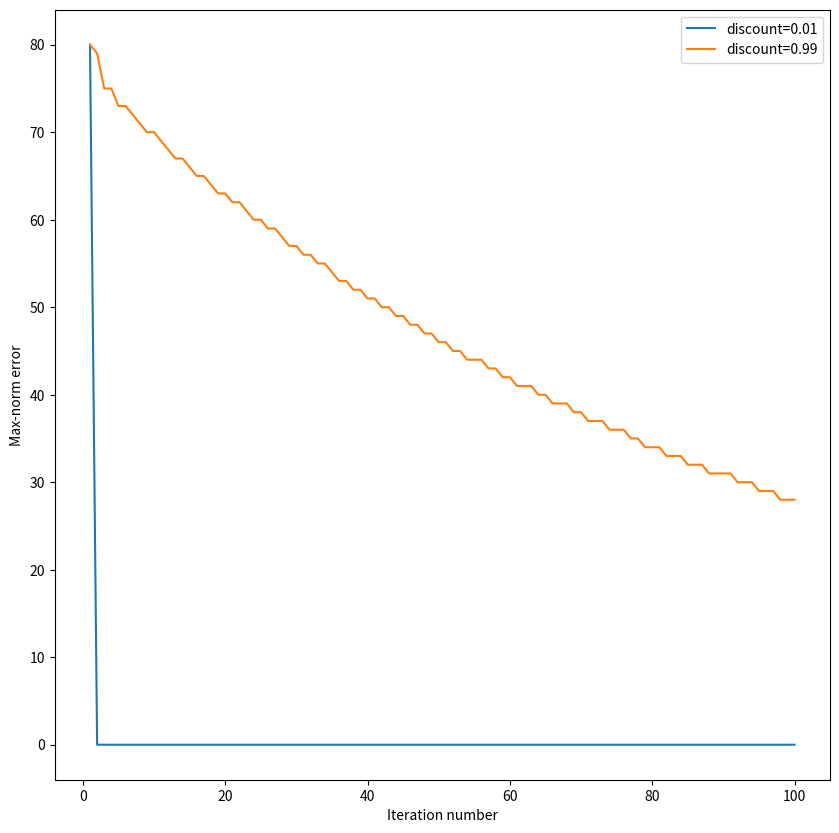

The matplotlib source for this figure:
import matplotlib.pyplot as plt
import numpy as np
import matplotlib.markers as markers

class Grid:
    def __init__(self, width, height):
        self.width = width
        self.height = height
        self.walls = set()
        self.goal = None

class Agent:
    def __init__(self, x, y, grid):
        self.x = x
        self.y = y
        self.actions = ['Up', 'Down', 'Left', 'Right']
        self.grid = grid
        self.state_history = [(x, y)]
        self.action_history = []
        self.reward_history = []

    def execute_actual_action(self, action):
        x_dash, y_dash = None, None
        if action == 'Up':
            x_dash, y_dash = self.x, self.y + 1
        elif action == 'Down':
            x_dash, y_dash = self.x, self.y - 1
        elif action == 'Left':
            x_dash, y_dash = self.x - 1, self.y
        elif action == 'Right':
            x_dash, y_dash = self.x + 1, self.y
        
        if (x_dash, y_dash) in self.grid.walls:
            if (self.x, self.y) == self.grid.goal:
                self.reward_history.append(100)
            else:
                self.reward_history.append(-1)
        elif (x_dash, y_dash) == self.grid.goal:
            self.reward_history.append(100)
            self.x = x_dash
            self.y = y_dash
        else:
            self.reward_history.append(0)
            self.x = x_dash
            self.y = y_dash

    def execute_nominal_action(self, action):
        self.action_history.append(action)
        if action == 'Up':
            actual_action = np.random.choice(self.actions, 1, p = [0.8, 0.2/3, 0.2/3, 0.2/3])[0]
        if action == 'Down':
            actual_action = np.random.choice(self.actions, 1, p = [0.2/3, 0.8, 0.2/3, 0.2/3])[0]
        if action == 'Left':
            actual_action = np.random.choice(self.actions, 1, p = [0.2/3, 0.2/3, 0.8, 0.2/3])[0]
        if action == 'Right':
            actual_action = np.random.choice(self.actions, 1, p = [0.2/3, 0.2/3, 0.2/3, 0.8])[0]
        self.execute_actual_action(actual_action)

def value_update(V, V_dash, i, j, grid, discount):
    if (i, j) in grid.walls:
        return 0
    all_actions = ['Up', 'Down', 'Left', 'Right']
    T = np.zeros((5, 4))
    R = np.zeros((5, 4))
    x_up, y_up = i, j + 1
    x_down, y_down = i, j - 1
    x_left, y_left = i - 1, j
    x_right, y_right = i + 1, j
    
    values = []
    for action in all_actions:
        tmp = 0.0
        if action == 'Up':
            if (x_up, y_up) in grid.walls:
                if (i, j) == grid.goal:
                    tmp += 0.8 * (100 + discount * V[i, j])
                else:
                    tmp += 0.8 * (-1 + discount * V[i, j])
            else:
                if (x_up, y_up) == grid.goal:
                    tmp += 0.8 * (100 + discount * V[x_up, y_up])
                else:
                    tmp += 0.8 * (0 + discount * V[x_up, y_up])

            if (x_down, y_down) in grid.walls:
                if (i, j) == grid.goal:
                    tmp += 0.2/3 * (100 + discount * V[i, j])
                else:
                    tmp += 0.2/3 * (-1 + discount * V[i, j])
            else:
                if (x_down, y_down) == grid.goal:
                    tmp += 0.2/3 * (100 + discount * V[x_down, y_down])
                else:
                    tmp += 0.2/3 * (0 + discount * V[x_down, y_down])

            if (x_left, y_left) in grid.walls:
                if (i, j) == grid.goal:
                    tmp += 0.2/3 * (100 + discount * V[i, j])
                else:
                    tmp += 0.2/3 * (-1 + discount * V[i, j])
            else:
                if (x_left, y_left) == grid.goal:
                    tmp += 0.2/3 * (100 + discount * V[x_left, y_left])
                else:
                    tmp += 0.2/3 * (0 + discount * V[x_left, y_left])

            if (x_right, y_right) in grid.walls:
                if (i, j) == grid.goal:
                    tmp += 0.2/3 * (100 + discount * V[i, j])
                else:
                    tmp += 0.2/3 * (-1 + discount * V[i, j])
            else:
                if (x_right, y_right) == grid.goal:
                    tmp += 0.2/3 * (100 + discount * V[x_right, y_right])
                else:
                    tmp += 0.2/3 * (0 + discount * V[x_right, y_right])
        
        elif action == 'Down':
            if (x_up, y_up) in grid.walls:
                if (i, j) == grid.goal:
                    tmp += 0.2/3 * (100 + discount * V[i, j])
                else:
                    tmp += 0.2/3 * (-1 + discount * V[i, j])
            else:
                if (x_up, y_up) == grid.goal:
                    tmp += 0.2/3 * (100 + discount * V[x_up, y_up])
                else:
                    tmp += 0.2/3 * (0 + discount * V[x_up, y_up])

            if (x_down, y_down) in grid.walls:
                if (i, j) == grid.goal:
                    tmp += 0.8 * (100 + discount * V[i, j])
                else:
                    tmp += 0.8 * (-1 + discount * V[i, j])
            else:
                if (x_down, y_down) == grid.goal:
                    tmp += 0.8 * (100 + discount * V[x_down, y_down])
                else:
                    tmp += 0.8 * (0 + discount * V[x_down, y_down])

            if (x_left, y_left) in grid.walls:
                if (i, j) == grid.goal:
                    tmp += 0.2/3 * (100 + discount * V[i, j])
                else:
                    tmp += 0.2/3 * (-1 + discount * V[i, j])
            else:
                if (x_left, y_left) == grid.goal:
                    tmp += 0.2/3 * (100 + discount * V[x_left, y_left])
                else:
                    tmp += 0.2/3 * (0 + discount * V[x_left, y_left])

            if (x_right, y_right) in grid.walls:
                if (i, j) == grid.goal:
                    tmp += 0.2/3 * (100 + discount * V[i, j])
                else:
                    tmp += 0.2/3 * (-1 + discount * V[i, j])
            else:
                if (x_right, y_right) == grid.goal:
                    tmp += 0.2/3 * (100 + discount * V[x_right, y_right])
                else:
                    tmp += 0.2/3 * (0 + discount * V[x_right, y_right])

        elif action == 'Left':
            if (x_up, y_up) in grid.walls:
                if (i, j) == grid.goal:
                    tmp += 0.2/3 * (100 + discount * V[i, j])
                else:
                    tmp += 0.2/3 * (-1 + discount * V[i, j])
            else:
                if (x_up, y_up) == grid.goal:
                    tmp += 0.2/3 * (100 + discount * V[x_up, y_up])
                else:
                    tmp += 0.2/3 * (0 + discount * V[x_up, y_up])

            if (x_down, y_down) in grid.walls:
                if (i, j) == grid.goal:
                    tmp += 0.2/3 * (100 + discount * V[i, j])
                else:
                    tmp += 0.2/3 * (-1 + discount * V[i, j])
            else:
                if (x_down, y_down) == grid.goal:
                    tmp += 0.2/3 * (100 + discount * V[x_down, y_down])
                else:
                    tmp += 0.2/3 * (0 + discount * V[x_down, y_down])

            if (x_left, y_left) in grid.walls:
                if (i, j) == grid.goal:
                    tmp += 0.8 * (100 + discount * V[i, j])
                else:
                    tmp += 0.8 * (-1 + discount * V[i, j])
            else:
                if (x_left, y_left) == grid.goal:
                    tmp += 0.8 * (100 + discount * V[x_left, y_left])
                else:
                    tmp += 0.8 * (0 + discount * V[x_left, y_left])

            if (x_right, y_right) in grid.walls:
                if (i, j) == grid.goal:
                    tmp += 0.2/3 * (100 + discount * V[i, j])
                else:
                    tmp += 0.2/3 * (-1 + discount * V[i, j])
            else:
                if (x_right, y_right) == grid.goal:
                    tmp += 0.2/3 * (100 + discount * V[x_right, y_right])
                else:
                    tmp += 0.2/3 * (0 + discount * V[x_right, y_right])

        elif action == 'Right':
            if (x_up, y_up) in grid.walls:
                if (i, j) == grid.goal:
                    tmp += 0.2/3 * (100 + discount * V[i, j])
                else:
                    tmp += 0.2/3 * (-1 + discount * V[i, j])
            else:
                if (x_up, y_up) == grid.goal:
                    tmp += 0.2/3 * (100 + discount * V[x_up, y_up])
                else:
                    tmp += 0.2/3 * (0 + discount * V[x_up, y_up])

            if (x_down, y_down) in grid.walls:
                if (i, j) == grid.goal:
                    tmp += 0.2/3 * (100 + discount * V[i, j])
                else:
                    tmp += 0.2/3 * (-1 + discount * V[i, j])
            else:
                if (x_down, y_down) == grid.goal:
                    tmp += 0.2/3 * (100 + discount * V[x_down, y_down])
                else:
                    tmp += 0.2/3 * (0 + discount * V[x_down, y_down])

            if (x_left, y_left) in grid.walls:
                if (i, j) == grid.goal:
                    tmp += 0.2/3 * (100 + discount * V[i, j])
                else:
                    tmp += 0.2/3 * (-1 + discount * V[i, j])
            else:
                if (x_left, y_left) == grid.goal:
                    tmp += 0.2/3 * (100 + discount * V[x_left, y_left])
                else:
                    tmp += 0.2/3 * (0 + discount * V[x_left, y_left])

            if (x_right, y_right) in grid.walls:
                if (i, j) == grid.goal:
                    tmp += 0.8 * (100 + discount * V[i, j])
                else:
                    tmp += 0.8 * (-1 + discount * V[i, j])
            else:
                if (x_right, y_right) == grid.goal:
                    tmp += 0.8 * (100 + discount * V[x_right, y_right])
                else:
                    tmp += 0.8 * (0 + discount * V[x_right, y_right])
        values.append(tmp)
    
    V_dash[i, j] = max(values)
    return abs(V_dash[i, j] - V[i, j])


# Simulation begins here.
grid_world = Grid(50, 25)
grid_world.goal = (48, 12)          # defining the goal-state.

# Adding walls to grid.
for i in range(50):
    grid_world.walls.add((i, 0))
    grid_world.walls.add((i, 24))
for i in range(1, 24):
    grid_world.walls.add((0, i))
    grid_world.walls.add((49, i))
for i in range(1, 12):
    grid_world.walls.add((25, i))
    grid_world.walls.add((26, i))
for i in range(13, 24):
    grid_world.walls.add((25, i))
    grid_world.walls.add((26, i))

x, y = None, None
while (x, y) in grid_world.walls:
    x, y = np.random.randint(0, 50), np.random.randint(0, 25)

mobile_agent = Agent(x, y, grid_world)

# Take a random policy.
# arbitrary_policy = []
# for i in range(50):
#     tmp = []
#     for j in range(25):
#         tmp.append(np.random.choice(mobile_agent.actions, 1)[0])
#     arbitrary_policy.append(tmp)

V = np.zeros((50, 25))              # initialize values

iterations_99 = 0
delta_99 = float("inf")
theta = 0.1
discount_99 = 0.99
all_delta_99 = []
prev_optimal_policy_99 = None
no_policy_change_99 = 0
checker_99 = True
iteration_99 = None

while iterations_99 < 100:      # delta_99 > theta
    V_dash = np.zeros((50, 25))
    diff = []
    for i in range(50):
        for j in range(25):
            diff.append(value_update(V, V_dash, i, j, grid_world, discount_99))
    delta_99 = max(diff)
    V = V_dash
    iterations_99 += 1
    all_delta_99.append(delta_99)

    # Find optimal policy
    optimal_policy = [[None for j in range(25)] for i in range(50)]
    for i in range(50):
        for j in range(25):
            if (i, j) not in grid_world.walls:
                pos_values = []
                value_action_dict = dict()
                x_up, y_up = i, j + 1
                x_down, y_down = i, j - 1
                x_left, y_left = i - 1, j
                x_right, y_right = i + 1, j

                all_actions = ['Up', 'Down', 'Left', 'Right']

                for action in all_actions:
                    tmp = 0.0
                    if action == 'Up':
                        if (x_up, y_up) in grid_world.walls:
                            if (i, j) == grid_world.goal:
                                tmp += 0.8 * (100 + discount_99 * V[i, j])
                            else:
                                tmp += 0.8 * (-1 + discount_99 * V[i, j])
                        else:
                            if (x_up, y_up) == grid_world.goal:
                                tmp += 0.8 * (100 + discount_99 * V[x_up, y_up])
                            else:
                                tmp += 0.8 * (0 + discount_99 * V[x_up, y_up])

                        if (x_down, y_down) in grid_world.walls:
                            if (i, j) == grid_world.goal:
                                tmp += 0.2/3 * (100 + discount_99 * V[i, j])
                            else:
                                tmp += 0.2/3 * (-1 + discount_99 * V[i, j])
                        else:
                            if (x_down, y_down) == grid_world.goal:
                                tmp += 0.2/3 * (100 + discount_99 * V[x_down, y_down])
                            else:
                                tmp += 0.2/3 * (0 + discount_99 * V[x_down, y_down])

                        if (x_left, y_left) in grid_world.walls:
                            if (i, j) == grid_world.goal:
                                tmp += 0.2/3 * (100 + discount_99 * V[i, j])
                            else:
                                tmp += 0.2/3 * (-1 + discount_99 * V[i, j])
                        else:
                            if (x_left, y_left) == grid_world.goal:
                                tmp += 0.2/3 * (100 + discount_99 * V[x_left, y_left])
                            else:
                                tmp += 0.2/3 * (0 + discount_99 * V[x_left, y_left])

                        if (x_right, y_right) in grid_world.walls:
                            if (i, j) == grid_world.goal:
                                tmp += 0.2/3 * (100 + discount_99 * V[i, j])
                            else:
                                tmp += 0.2/3 * (-1 + discount_99 * V[i, j])
                        else:
                            if (x_right, y_right) == grid_world.goal:
                                tmp += 0.2/3 * (100 + discount_99 * V[x_right, y_right])
                            else:
                                tmp += 0.2/3 * (0 + discount_99 * V[x_right, y_right])
                    
                    elif action == 'Down':
                        if (x_up, y_up) in grid_world.walls:
                            if (i, j) == grid_world.goal:
                                tmp += 0.2/3 * (100 + discount_99 * V[i, j])
                            else:
                                tmp += 0.2/3 * (-1 + discount_99 * V[i, j])
                        else:
                            if (x_up, y_up) == grid_world.goal:
                                tmp += 0.2/3 * (100 + discount_99 * V[x_up, y_up])
                            else:
                                tmp += 0.2/3 * (0 + discount_99 * V[x_up, y_up])

                        if (x_down, y_down) in grid_world.walls:
                            if (i, j) == grid_world.goal:
                                tmp += 0.8 * (100 + discount_99 * V[i, j])
                            else:
                                tmp += 0.8 * (-1 + discount_99 * V[i, j])
                        else:
                            if (x_down, y_down) == grid_world.goal:
                                tmp += 0.8 * (100 + discount_99 * V[x_down, y_down])
                            else:
                                tmp += 0.8 * (0 + discount_99 * V[x_down, y_down])

                        if (x_left, y_left) in grid_world.walls:
                            if (i, j) == grid_world.goal:
                                tmp += 0.2/3 * (100 + discount_99 * V[i, j])
                            else:
                                tmp += 0.2/3 * (-1 + discount_99 * V[i, j])
                        else:
                            if (x_left, y_left) == grid_world.goal:
                                tmp += 0.2/3 * (100 + discount_99 * V[x_left, y_left])
                            else:
                                tmp += 0.2/3 * (0 + discount_99 * V[x_left, y_left])

                        if (x_right, y_right) in grid_world.walls:
                            if (i, j) == grid_world.goal:
                                tmp += 0.2/3 * (100 + discount_99 * V[i, j])
                            else:
                                tmp += 0.2/3 * (-1 + discount_99 * V[i, j])
                        else:
                            if (x_right, y_right) == grid_world.goal:
                                tmp += 0.2/3 * (100 + discount_99 * V[x_right, y_right])
                            else:
                                tmp += 0.2/3 * (0 + discount_99 * V[x_right, y_right])

                    elif action == 'Left':
                        if (x_up, y_up) in grid_world.walls:
                            if (i, j) == grid_world.goal:
                                tmp += 0.2/3 * (100 + discount_99 * V[i, j])
                            else:
                                tmp += 0.2/3 * (-1 + discount_99 * V[i, j])
                        else:
                            if (x_up, y_up) == grid_world.goal:
                                tmp += 0.2/3 * (100 + discount_99 * V[x_up, y_up])
                            else:
                                tmp += 0.2/3 * (0 + discount_99 * V[x_up, y_up])

                        if (x_down, y_down) in grid_world.walls:
                            if (i, j) == grid_world.goal:
                                tmp += 0.2/3 * (100 + discount_99 * V[i, j])
                            else:
                                tmp += 0.2/3 * (-1 + discount_99 * V[i, j])
                        else:
                            if (x_down, y_down) == grid_world.goal:
                                tmp += 0.2/3 * (100 + discount_99 * V[x_down, y_down])
                            else:
                                tmp += 0.2/3 * (0 + discount_99 * V[x_down, y_down])

                        if (x_left, y_left) in grid_world.walls:
                            if (i, j) == grid_world.goal:
                                tmp += 0.8 * (100 + discount_99 * V[i, j])
                            else:
                                tmp += 0.8 * (-1 + discount_99 * V[i, j])
                        else:
                            if (x_left, y_left) == grid_world.goal:
                                tmp += 0.8 * (100 + discount_99 * V[x_left, y_left])
                            else:
                                tmp += 0.8 * (0 + discount_99 * V[x_left, y_left])

                        if (x_right, y_right) in grid_world.walls:
                            if (i, j) == grid_world.goal:
                                tmp += 0.2/3 * (100 + discount_99 * V[i, j])
                            else:
                                tmp += 0.2/3 * (-1 + discount_99 * V[i, j])
                        else:
                            if (x_right, y_right) == grid_world.goal:
                                tmp += 0.2/3 * (100 + discount_99 * V[x_right, y_right])
                            else:
                                tmp += 0.2/3 * (0 + discount_99 * V[x_right, y_right])

                    elif action == 'Right':
                        if (x_up, y_up) in grid_world.walls:
                            if (i, j) == grid_world.goal:
                                tmp += 0.2/3 * (100 + discount_99 * V[i, j])
                            else:
                                tmp += 0.2/3 * (-1 + discount_99 * V[i, j])
                        else:
                            if (x_up, y_up) == grid_world.goal:
                                tmp += 0.2/3 * (100 + discount_99 * V[x_up, y_up])
                            else:
                                tmp += 0.2/3 * (0 + discount_99 * V[x_up, y_up])

                        if (x_down, y_down) in grid_world.walls:
                            if (i, j) == grid_world.goal:
                                tmp += 0.2/3 * (100 + discount_99 * V[i, j])
                            else:
                                tmp += 0.2/3 * (-1 + discount_99 * V[i, j])
                        else:
                            if (x_down, y_down) == grid_world.goal:
                                tmp += 0.2/3 * (100 + discount_99 * V[x_down, y_down])
                            else:
                                tmp += 0.2/3 * (0 + discount_99 * V[x_down, y_down])

                        if (x_left, y_left) in grid_world.walls:
                            if (i, j) == grid_world.goal:
                                tmp += 0.2/3 * (100 + discount_99 * V[i, j])
                            else:
                                tmp += 0.2/3 * (-1 + discount_99 * V[i, j])
                        else:
                            if (x_left, y_left) == grid_world.goal:
                                tmp += 0.2/3 * (100 + discount_99 * V[x_left, y_left])
                            else:
                                tmp += 0.2/3 * (0 + discount_99 * V[x_left, y_left])

                        if (x_right, y_right) in grid_world.walls:
                            if (i, j) == grid_world.goal:
                                tmp += 0.8 * (100 + discount_99 * V[i, j])
                            else:
                                tmp += 0.8 * (-1 + discount_99 * V[i, j])
                        else:
                            if (x_right, y_right) == grid_world.goal:
                                tmp += 0.8 * (100 + discount_99 * V[x_right, y_right])
                            else:
                                tmp += 0.8 * (0 + discount_99 * V[x_right, y_right])
                    pos_values.append(tmp)
                    value_action_dict[action] = tmp
                max_value = max(pos_values)
                pos_actions = []
                for action, value in value_action_dict.items():
                    if value == max_value:
                        pos_actions.append(action)
                optimal_policy[i][j] = np.random.choice(pos_actions, 1)[0]

    if prev_optimal_policy_99 == optimal_policy and checker_99:
        no_policy_change_99 += 1
        if no_policy_change_99 > 5:
            iteration_99 = iterations_99 - 5
            checker_99 = False
    else:
        no_policy_change_99 = 0
    prev_optimal_policy_99 = optimal_policy



V = np.zeros((50, 25))  

iterations_01 = 0
delta_01 = float("inf")
theta = 0.1
discount_01 = 0.01
all_delta_01 = []
prev_optimal_policy_01 = None
no_policy_change_01 = 0
checker_01 = True
iteration_01 = None

while iterations_01 < 100:     # delta_01 > theta
    V_dash = np.zeros((50, 25))
    diff = []
    for i in range(50):
        for j in range(25):
            diff.append(value_update(V, V_dash, i, j, grid_world, discount_01))
    delta_01 = max(diff)
    V = V_dash
    iterations_01 += 1
    all_delta_01.append(delta_01)

    # Find optimal policy
    optimal_policy = [[None for j in range(25)] for i in range(50)]
    for i in range(50):
        for j in range(25):
            if (i, j) not in grid_world.walls:
                pos_values = []
                value_action_dict = dict()
                x_up, y_up = i, j + 1
                x_down, y_down = i, j - 1
                x_left, y_left = i - 1, j
                x_right, y_right = i + 1, j

                all_actions = ['Up', 'Down', 'Left', 'Right']

                for action in all_actions:
                    tmp = 0.0
                    if action == 'Up':
                        if (x_up, y_up) in grid_world.walls:
                            if (i, j) == grid_world.goal:
                                tmp += 0.8 * (100 + discount_01 * V[i, j])
                            else:
                                tmp += 0.8 * (-1 + discount_01 * V[i, j])
                        else:
                            if (x_up, y_up) == grid_world.goal:
                                tmp += 0.8 * (100 + discount_01 * V[x_up, y_up])
                            else:
                                tmp += 0.8 * (0 + discount_01 * V[x_up, y_up])

                        if (x_down, y_down) in grid_world.walls:
                            if (i, j) == grid_world.goal:
                                tmp += 0.2/3 * (100 + discount_01 * V[i, j])
                            else:
                                tmp += 0.2/3 * (-1 + discount_01 * V[i, j])
                        else:
                            if (x_down, y_down) == grid_world.goal:
                                tmp += 0.2/3 * (100 + discount_01 * V[x_down, y_down])
                            else:
                                tmp += 0.2/3 * (0 + discount_01 * V[x_down, y_down])

                        if (x_left, y_left) in grid_world.walls:
                            if (i, j) == grid_world.goal:
                                tmp += 0.2/3 * (100 + discount_01 * V[i, j])
                            else:
                                tmp += 0.2/3 * (-1 + discount_01 * V[i, j])
                        else:
                            if (x_left, y_left) == grid_world.goal:
                                tmp += 0.2/3 * (100 + discount_01 * V[x_left, y_left])
                            else:
                                tmp += 0.2/3 * (0 + discount_01 * V[x_left, y_left])

                        if (x_right, y_right) in grid_world.walls:
                            if (i, j) == grid_world.goal:
                                tmp += 0.2/3 * (100 + discount_01 * V[i, j])
                            else:
                                tmp += 0.2/3 * (-1 + discount_01 * V[i, j])
                        else:
                            if (x_right, y_right) == grid_world.goal:
                                tmp += 0.2/3 * (100 + discount_01 * V[x_right, y_right])
                            else:
                                tmp += 0.2/3 * (0 + discount_01 * V[x_right, y_right])
                    
                    elif action == 'Down':
                        if (x_up, y_up) in grid_world.walls:
                            if (i, j) == grid_world.goal:
                                tmp += 0.2/3 * (100 + discount_01 * V[i, j])
                            else:
                                tmp += 0.2/3 * (-1 + discount_01 * V[i, j])
                        else:
                            if (x_up, y_up) == grid_world.goal:
                                tmp += 0.2/3 * (100 + discount_01 * V[x_up, y_up])
                            else:
                                tmp += 0.2/3 * (0 + discount_01 * V[x_up, y_up])

                        if (x_down, y_down) in grid_world.walls:
                            if (i, j) == grid_world.goal:
                                tmp += 0.8 * (100 + discount_01 * V[i, j])
                            else:
                                tmp += 0.8 * (-1 + discount_01 * V[i, j])
                        else:
                            if (x_down, y_down) == grid_world.goal:
                                tmp += 0.8 * (100 + discount_01 * V[x_down, y_down])
                            else:
                                tmp += 0.8 * (0 + discount_01 * V[x_down, y_down])

                        if (x_left, y_left) in grid_world.walls:
                            if (i, j) == grid_world.goal:
                                tmp += 0.2/3 * (100 + discount_01 * V[i, j])
                            else:
                                tmp += 0.2/3 * (-1 + discount_01 * V[i, j])
                        else:
                            if (x_left, y_left) == grid_world.goal:
                                tmp += 0.2/3 * (100 + discount_01 * V[x_left, y_left])
                            else:
                                tmp += 0.2/3 * (0 + discount_01 * V[x_left, y_left])

                        if (x_right, y_right) in grid_world.walls:
                            if (i, j) == grid_world.goal:
                                tmp += 0.2/3 * (100 + discount_01 * V[i, j])
                            else:
                                tmp += 0.2/3 * (-1 + discount_01 * V[i, j])
                        else:
                            if (x_right, y_right) == grid_world.goal:
                                tmp += 0.2/3 * (100 + discount_01 * V[x_right, y_right])
                            else:
                                tmp += 0.2/3 * (0 + discount_01 * V[x_right, y_right])

                    elif action == 'Left':
                        if (x_up, y_up) in grid_world.walls:
                            if (i, j) == grid_world.goal:
                                tmp += 0.2/3 * (100 + discount_01 * V[i, j])
                            else:
                                tmp += 0.2/3 * (-1 + discount_01 * V[i, j])
                        else:
                            if (x_up, y_up) == grid_world.goal:
                                tmp += 0.2/3 * (100 + discount_01 * V[x_up, y_up])
                            else:
                                tmp += 0.2/3 * (0 + discount_01 * V[x_up, y_up])

                        if (x_down, y_down) in grid_world.walls:
                            if (i, j) == grid_world.goal:
                                tmp += 0.2/3 * (100 + discount_01 * V[i, j])
                            else:
                                tmp += 0.2/3 * (-1 + discount_01 * V[i, j])
                        else:
                            if (x_down, y_down) == grid_world.goal:
                                tmp += 0.2/3 * (100 + discount_01 * V[x_down, y_down])
                            else:
                                tmp += 0.2/3 * (0 + discount_01 * V[x_down, y_down])

                        if (x_left, y_left) in grid_world.walls:
                            if (i, j) == grid_world.goal:
                                tmp += 0.8 * (100 + discount_01 * V[i, j])
                            else:
                                tmp += 0.8 * (-1 + discount_01 * V[i, j])
                        else:
                            if (x_left, y_left) == grid_world.goal:
                                tmp += 0.8 * (100 + discount_01 * V[x_left, y_left])
                            else:
                                tmp += 0.8 * (0 + discount_01 * V[x_left, y_left])

                        if (x_right, y_right) in grid_world.walls:
                            if (i, j) == grid_world.goal:
                                tmp += 0.2/3 * (100 + discount_01 * V[i, j])
                            else:
                                tmp += 0.2/3 * (-1 + discount_01 * V[i, j])
                        else:
                            if (x_right, y_right) == grid_world.goal:
                                tmp += 0.2/3 * (100 + discount_01 * V[x_right, y_right])
                            else:
                                tmp += 0.2/3 * (0 + discount_01 * V[x_right, y_right])

                    elif action == 'Right':
                        if (x_up, y_up) in grid_world.walls:
                            if (i, j) == grid_world.goal:
                                tmp += 0.2/3 * (100 + discount_01 * V[i, j])
                            else:
                                tmp += 0.2/3 * (-1 + discount_01 * V[i, j])
                        else:
                            if (x_up, y_up) == grid_world.goal:
                                tmp += 0.2/3 * (100 + discount_01 * V[x_up, y_up])
                            else:
                                tmp += 0.2/3 * (0 + discount_01 * V[x_up, y_up])

                        if (x_down, y_down) in grid_world.walls:
                            if (i, j) == grid_world.goal:
                                tmp += 0.2/3 * (100 + discount_01 * V[i, j])
                            else:
                                tmp += 0.2/3 * (-1 + discount_01 * V[i, j])
                        else:
                            if (x_down, y_down) == grid_world.goal:
                                tmp += 0.2/3 * (100 + discount_01 * V[x_down, y_down])
                            else:
                                tmp += 0.2/3 * (0 + discount_01 * V[x_down, y_down])

                        if (x_left, y_left) in grid_world.walls:
                            if (i, j) == grid_world.goal:
                                tmp += 0.2/3 * (100 + discount_01 * V[i, j])
                            else:
                                tmp += 0.2/3 * (-1 + discount_01 * V[i, j])
                        else:
                            if (x_left, y_left) == grid_world.goal:
                                tmp += 0.2/3 * (100 + discount_01 * V[x_left, y_left])
                            else:
                                tmp += 0.2/3 * (0 + discount_01 * V[x_left, y_left])

                        if (x_right, y_right) in grid_world.walls:
                            if (i, j) == grid_world.goal:
                                tmp += 0.8 * (100 + discount_01 * V[i, j])
                            else:
                                tmp += 0.8 * (-1 + discount_01 * V[i, j])
                        else:
                            if (x_right, y_right) == grid_world.goal:
                                tmp += 0.8 * (100 + discount_01 * V[x_right, y_right])
                            else:
                                tmp += 0.8 * (0 + discount_01 * V[x_right, y_right])
                    pos_values.append(tmp)
                    value_action_dict[action] = tmp
                max_value = max(pos_values)
                pos_actions = []
                for action, value in value_action_dict.items():
                    if value == max_value:
                        pos_actions.append(action)
                optimal_policy[i][j] = np.random.choice(pos_actions, 1)[0]

    if prev_optimal_policy_01 == optimal_policy and checker_01:
        no_policy_change_01 += 1
        if no_policy_change_01 > 5:
            iteration_01 = iterations_01 - 5
            checker_01 = False
    else:
        no_policy_change_01 = 0
    prev_optimal_policy_01 = optimal_policy

print('Discount=0.01 had no policy change after ' + str(iteration_01) + ' iterations.')
print('Discount=0.99 had no policy change after ' + str(iteration_99) + ' iterations.')

# if delta > theta:
#     print("Completed " + str(iterations) + " iterations without convergence.")
# else:
#     print("Completed " + str(iterations) + " iterations with convergence.")

fig = plt.figure(figsize=(10, 10))
ax = fig.gca()
# ax.set_xticks(np.arange(0, 51, 1))
# ax.set_yticks(np.arange(0, 26, 1))
# ax.set_xlim([-0.5, 49.5])
# ax.set_ylim([-0.5, 24.5])
plt.xlabel('Iteration number')
plt.ylabel('Max-norm error')
plt.plot(np.arange(1, 101), np.array(all_delta_01, dtype=int), label='discount=0.01')
plt.plot(np.arange(1, 101), np.array(all_delta_99, dtype=int), label='discount=0.99')

plt.legend()
plt.savefig('d.png', bbox_inches='tight')
plt.show()